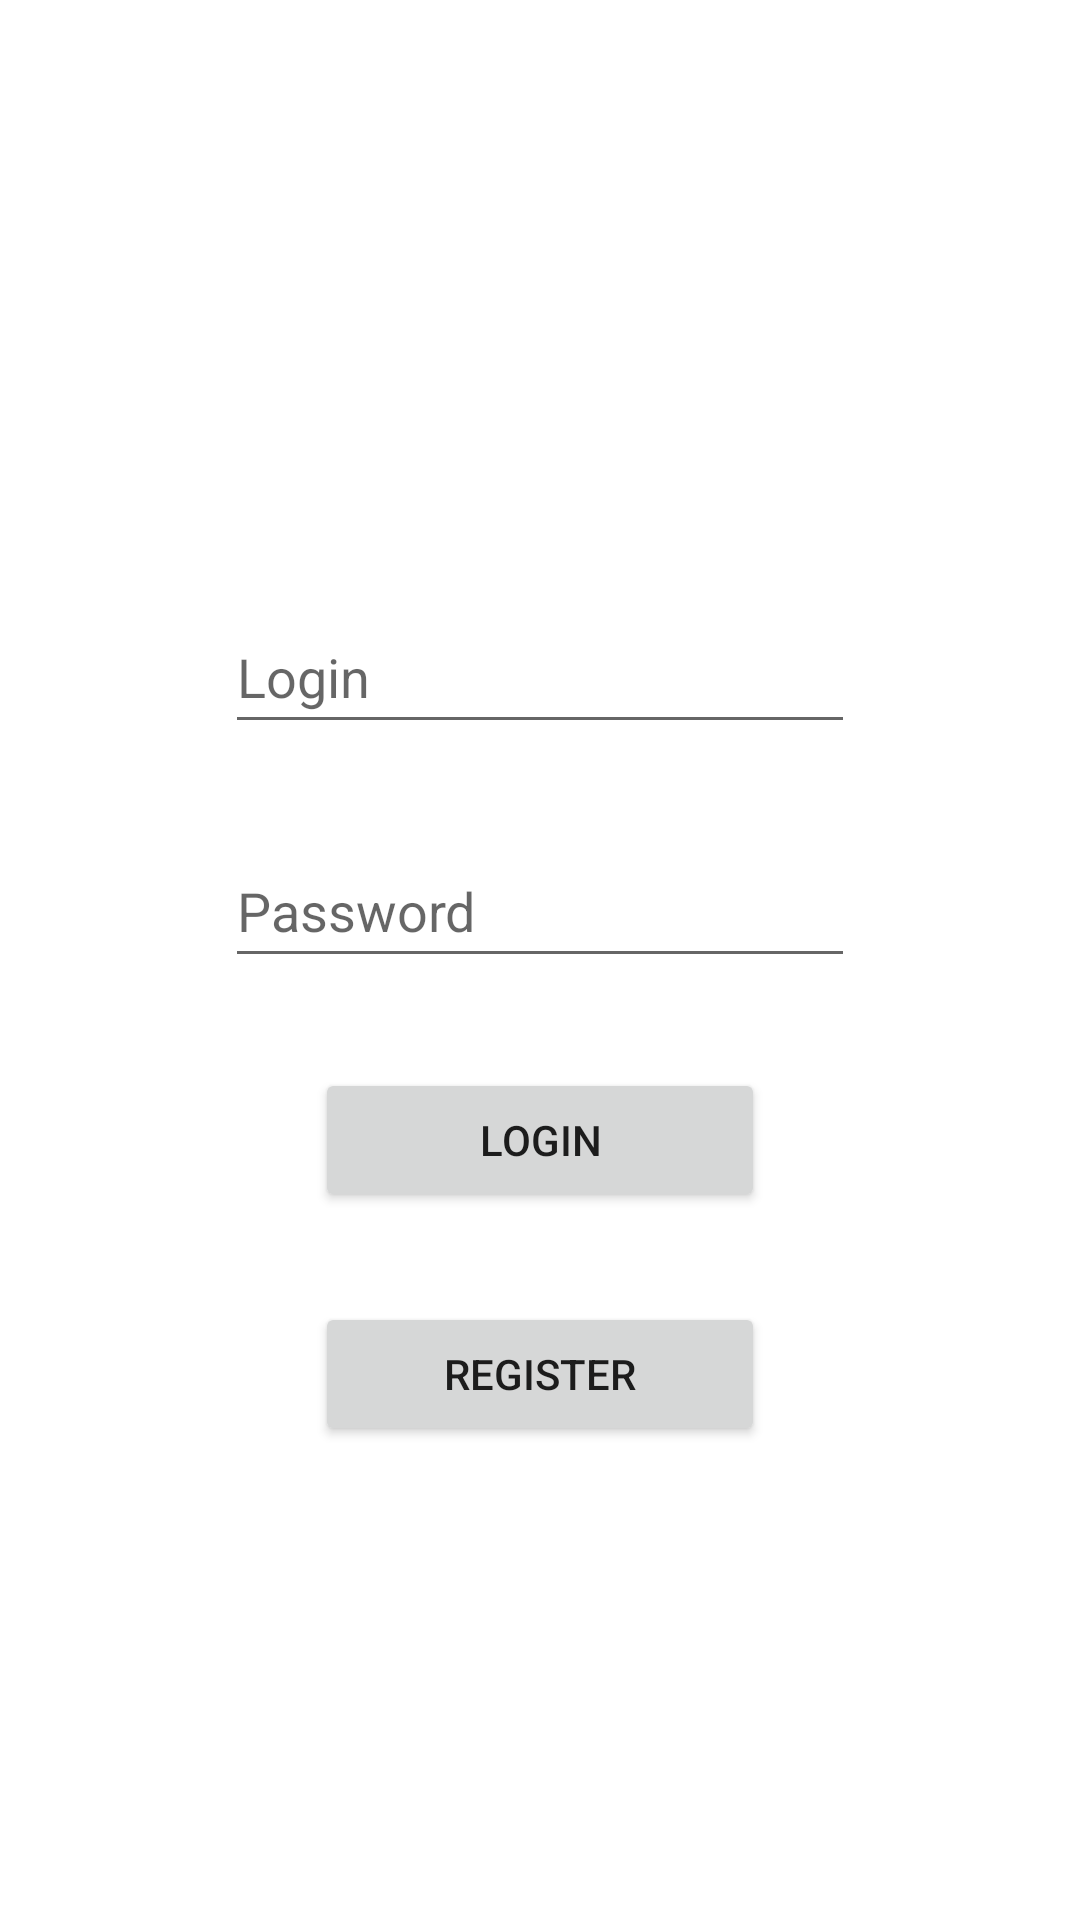

Write the Android layout XML for this screen, with the resource values it uses.
<!-- AndroidManifest.xml: application theme Theme.Shopping_split -->
<!-- res/layout/activity_login.xml -->
<?xml version="1.0" encoding="utf-8"?>
<androidx.constraintlayout.widget.ConstraintLayout xmlns:android="http://schemas.android.com/apk/res/android"
    xmlns:app="http://schemas.android.com/apk/res-auto"
    xmlns:tools="http://schemas.android.com/tools"
    android:layout_width="match_parent"
    android:layout_height="match_parent"
    tools:context=".login.LoginActivity">


    <EditText
        android:id="@+id/loginTxt"
        android:layout_width="wrap_content"
        android:layout_height="wrap_content"
        android:layout_alignParentTop="true"
        android:layout_centerHorizontal="true"
        android:layout_marginTop="50dp"
        android:ems="10"
        android:hint="@string/login"
        android:inputType="textPersonName"
        android:minHeight="48dp"
        app:layout_constraintEnd_toEndOf="parent"
        app:layout_constraintStart_toStartOf="parent"
        app:layout_constraintTop_toTopOf="@+id/guideline2" />

    <EditText
        android:id="@+id/passwordTxt"
        android:layout_width="wrap_content"
        android:layout_height="wrap_content"
        android:layout_marginTop="30dp"
        android:ems="10"
        android:hint="@string/password"
        android:inputType="textPassword"
        android:minHeight="48dp"
        app:layout_constraintEnd_toEndOf="@+id/loginTxt"
        app:layout_constraintStart_toStartOf="@+id/loginTxt"
        app:layout_constraintTop_toBottomOf="@+id/loginTxt" />

    <Button
        android:id="@+id/loginBtn"
        android:layout_width="150dp"
        android:layout_height="wrap_content"
        android:layout_marginTop="30dp"
        android:text="@string/logIN"
        app:layout_constraintEnd_toEndOf="@+id/passwordTxt"
        app:layout_constraintStart_toStartOf="@+id/passwordTxt"
        app:layout_constraintTop_toBottomOf="@+id/passwordTxt"
        android:onClick="loginClick"/>

    <Button
        android:id="@+id/registerBtn"
        android:layout_width="150dp"
        android:layout_height="wrap_content"
        android:text="@string/register"
        app:layout_constraintEnd_toEndOf="@+id/loginBtn"
        app:layout_constraintStart_toStartOf="@+id/loginBtn"
        app:layout_constraintTop_toBottomOf="@+id/loginBtn"
        android:layout_marginTop="30dp"
        android:onClick="registerClick"/>


    <androidx.constraintlayout.widget.Guideline
        android:id="@+id/guideline2"
        android:layout_width="wrap_content"
        android:layout_height="wrap_content"
        android:orientation="horizontal"
        app:layout_constraintGuide_begin="150dp" />

    <androidx.constraintlayout.widget.Guideline
        android:id="@+id/guideline3"
        android:layout_width="wrap_content"
        android:layout_height="wrap_content"
        android:orientation="horizontal"
        app:layout_constraintGuide_end="150dp" />



</androidx.constraintlayout.widget.ConstraintLayout>
<!-- resources referenced by this layout -->
<resources>
  <string name="logIN">LogIn</string>
  <string name="login">Login</string>
  <string name="password">Password</string>
  <string name="register">Register</string>
  <style name="Theme.Shopping_split" parent="Theme.MaterialComponents.DayNight.DarkActionBar">
          
          <item name="colorPrimary">@color/purple_200</item>
          <item name="colorPrimaryVariant">@color/purple_200</item>
          <item name="colorOnPrimary">@color/white</item>
          
          <item name="colorSecondary">@color/teal_200</item>
          <item name="colorSecondaryVariant">@color/teal_700</item>
          <item name="colorOnSecondary">@color/black</item>
          
          <item name="android:statusBarColor" tools:targetApi="l">?attr/colorPrimaryVariant</item>
          
      </style>
  <!-- not gathered from this repository: default colours our renderer supplied (Android Studio template values) -->
  <color name="purple_200">#FFBB86FC</color>
  <color name="teal_200">#FF03DAC5</color>
  <color name="teal_700">#FF018786</color>
  <color name="black">#FF000000</color>
  <color name="white">#FFFFFFFF</color>
</resources>
